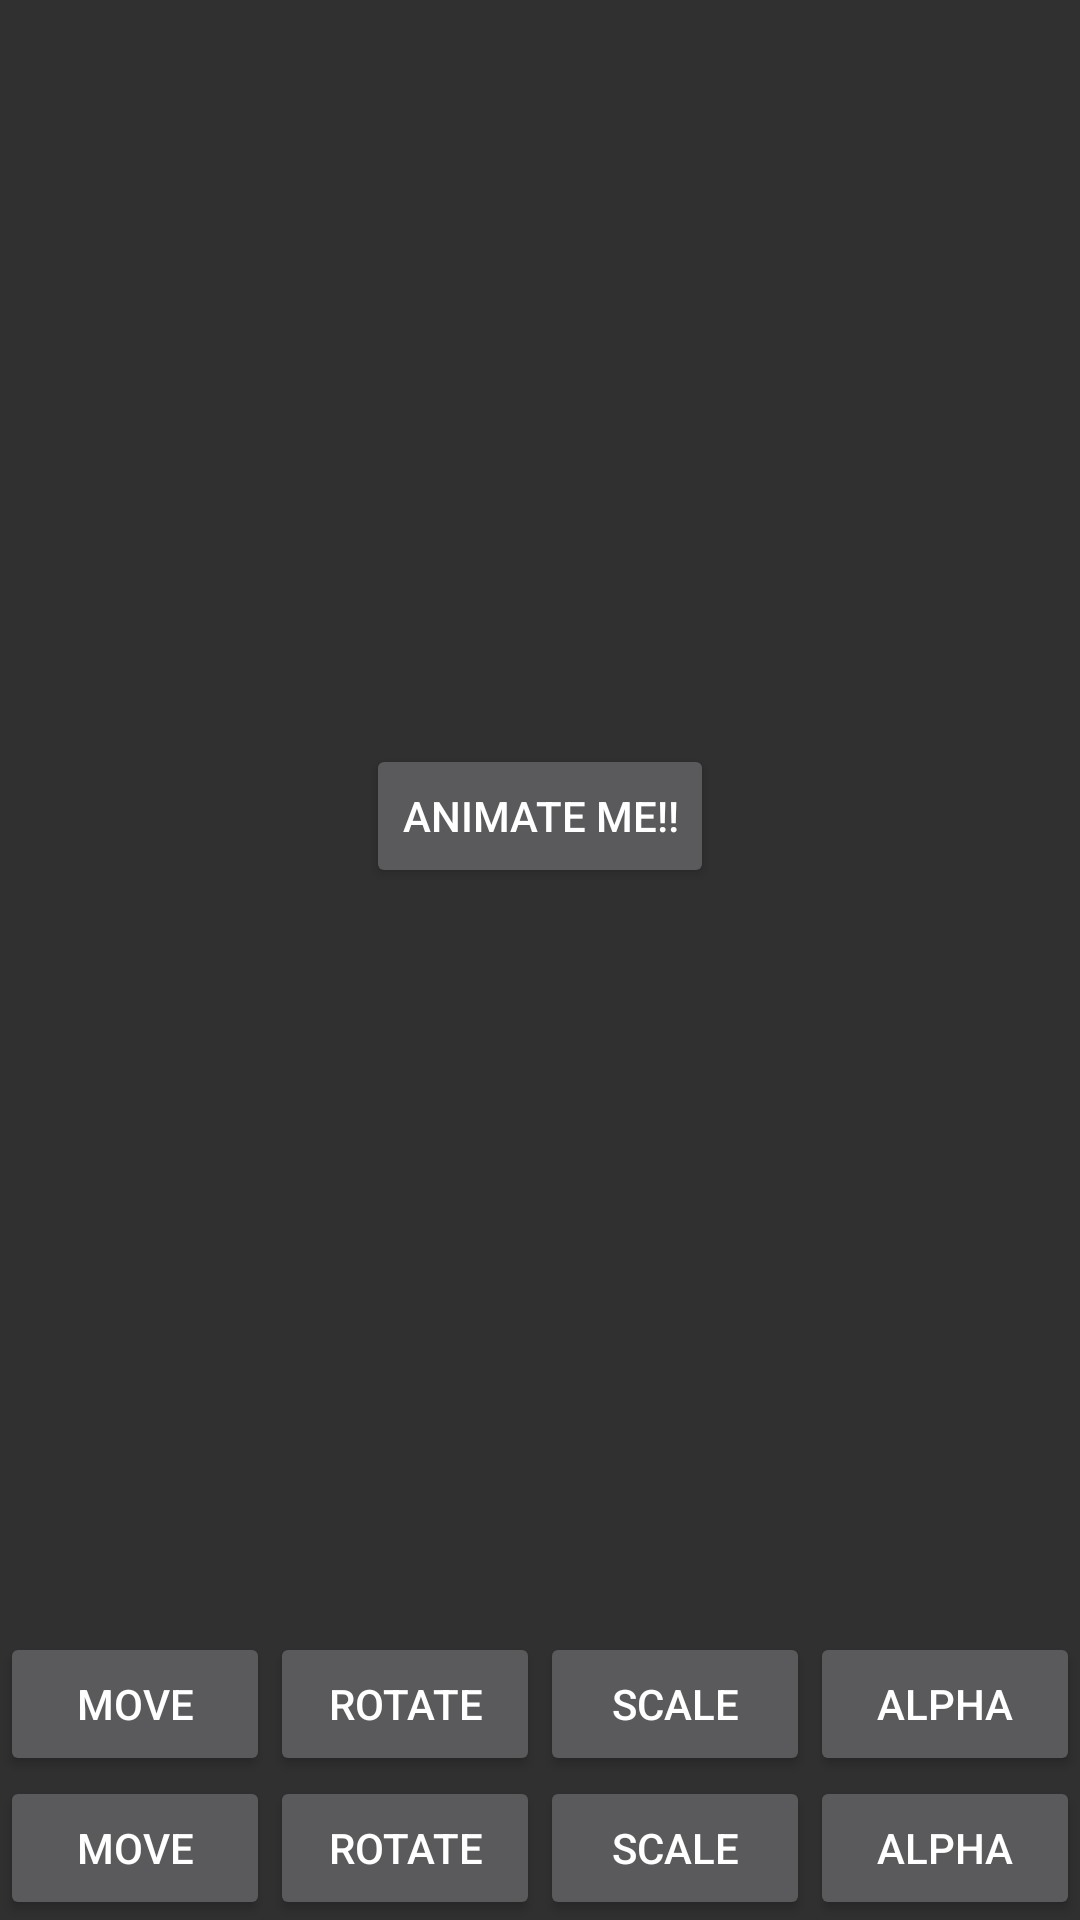

Android layout source for this screen:
<!-- AndroidManifest.xml: application theme AppTheme -->
<!-- res/layout/activity_vpa.xml -->
<?xml version="1.0" encoding="utf-8"?>
<LinearLayout xmlns:android="http://schemas.android.com/apk/res/android"
              android:layout_width="match_parent"
              android:layout_height="match_parent"
              android:orientation="vertical">

    <FrameLayout
        android:layout_width="match_parent"
        android:layout_height="0dp"
        android:layout_weight="1">

        <Button
            android:id="@+id/button_target"
            android:layout_width="wrap_content"
            android:layout_height="wrap_content"
            android:layout_gravity="center"
            android:text="Animate me!!"/>
    </FrameLayout>

    <LinearLayout
        android:layout_width="match_parent"
        android:layout_height="wrap_content">

        <Button
            android:id="@+id/button_move_code"
            android:layout_width="0dp"
            android:layout_height="wrap_content"
            android:layout_weight="1"
            android:text="Move"/>

        <Button
            android:id="@+id/button_rotate_code"
            android:layout_width="0dp"
            android:layout_height="wrap_content"
            android:layout_weight="1"
            android:text="Rotate"/>

        <Button
            android:id="@+id/button_scale_code"
            android:layout_width="0dp"
            android:layout_height="wrap_content"
            android:layout_weight="1"
            android:text="Scale"/>

        <Button
            android:id="@+id/button_alpha_code"
            android:layout_width="0dp"
            android:layout_height="wrap_content"
            android:layout_weight="1"
            android:text="Alpha"/>
    </LinearLayout>

    <LinearLayout
        android:layout_width="match_parent"
        android:layout_height="wrap_content">

        <Button
            android:id="@+id/button_move_back"
            android:layout_width="0dp"
            android:layout_height="wrap_content"
            android:layout_weight="1"
            android:text="Move"/>

        <Button
            android:id="@+id/button_rotate_back"
            android:layout_width="0dp"
            android:layout_height="wrap_content"
            android:layout_weight="1"
            android:text="Rotate"/>

        <Button
            android:id="@+id/button_scale_back"
            android:layout_width="0dp"
            android:layout_height="wrap_content"
            android:layout_weight="1"
            android:text="Scale"/>

        <Button
            android:id="@+id/button_alpha_back"
            android:layout_width="0dp"
            android:layout_height="wrap_content"
            android:layout_weight="1"
            android:text="Alpha"/>
    </LinearLayout>

</LinearLayout>
<!-- resources referenced by this layout -->
<resources>
  <style name="AppTheme" parent="Theme.AppCompat">
          
          
      </style>
</resources>
